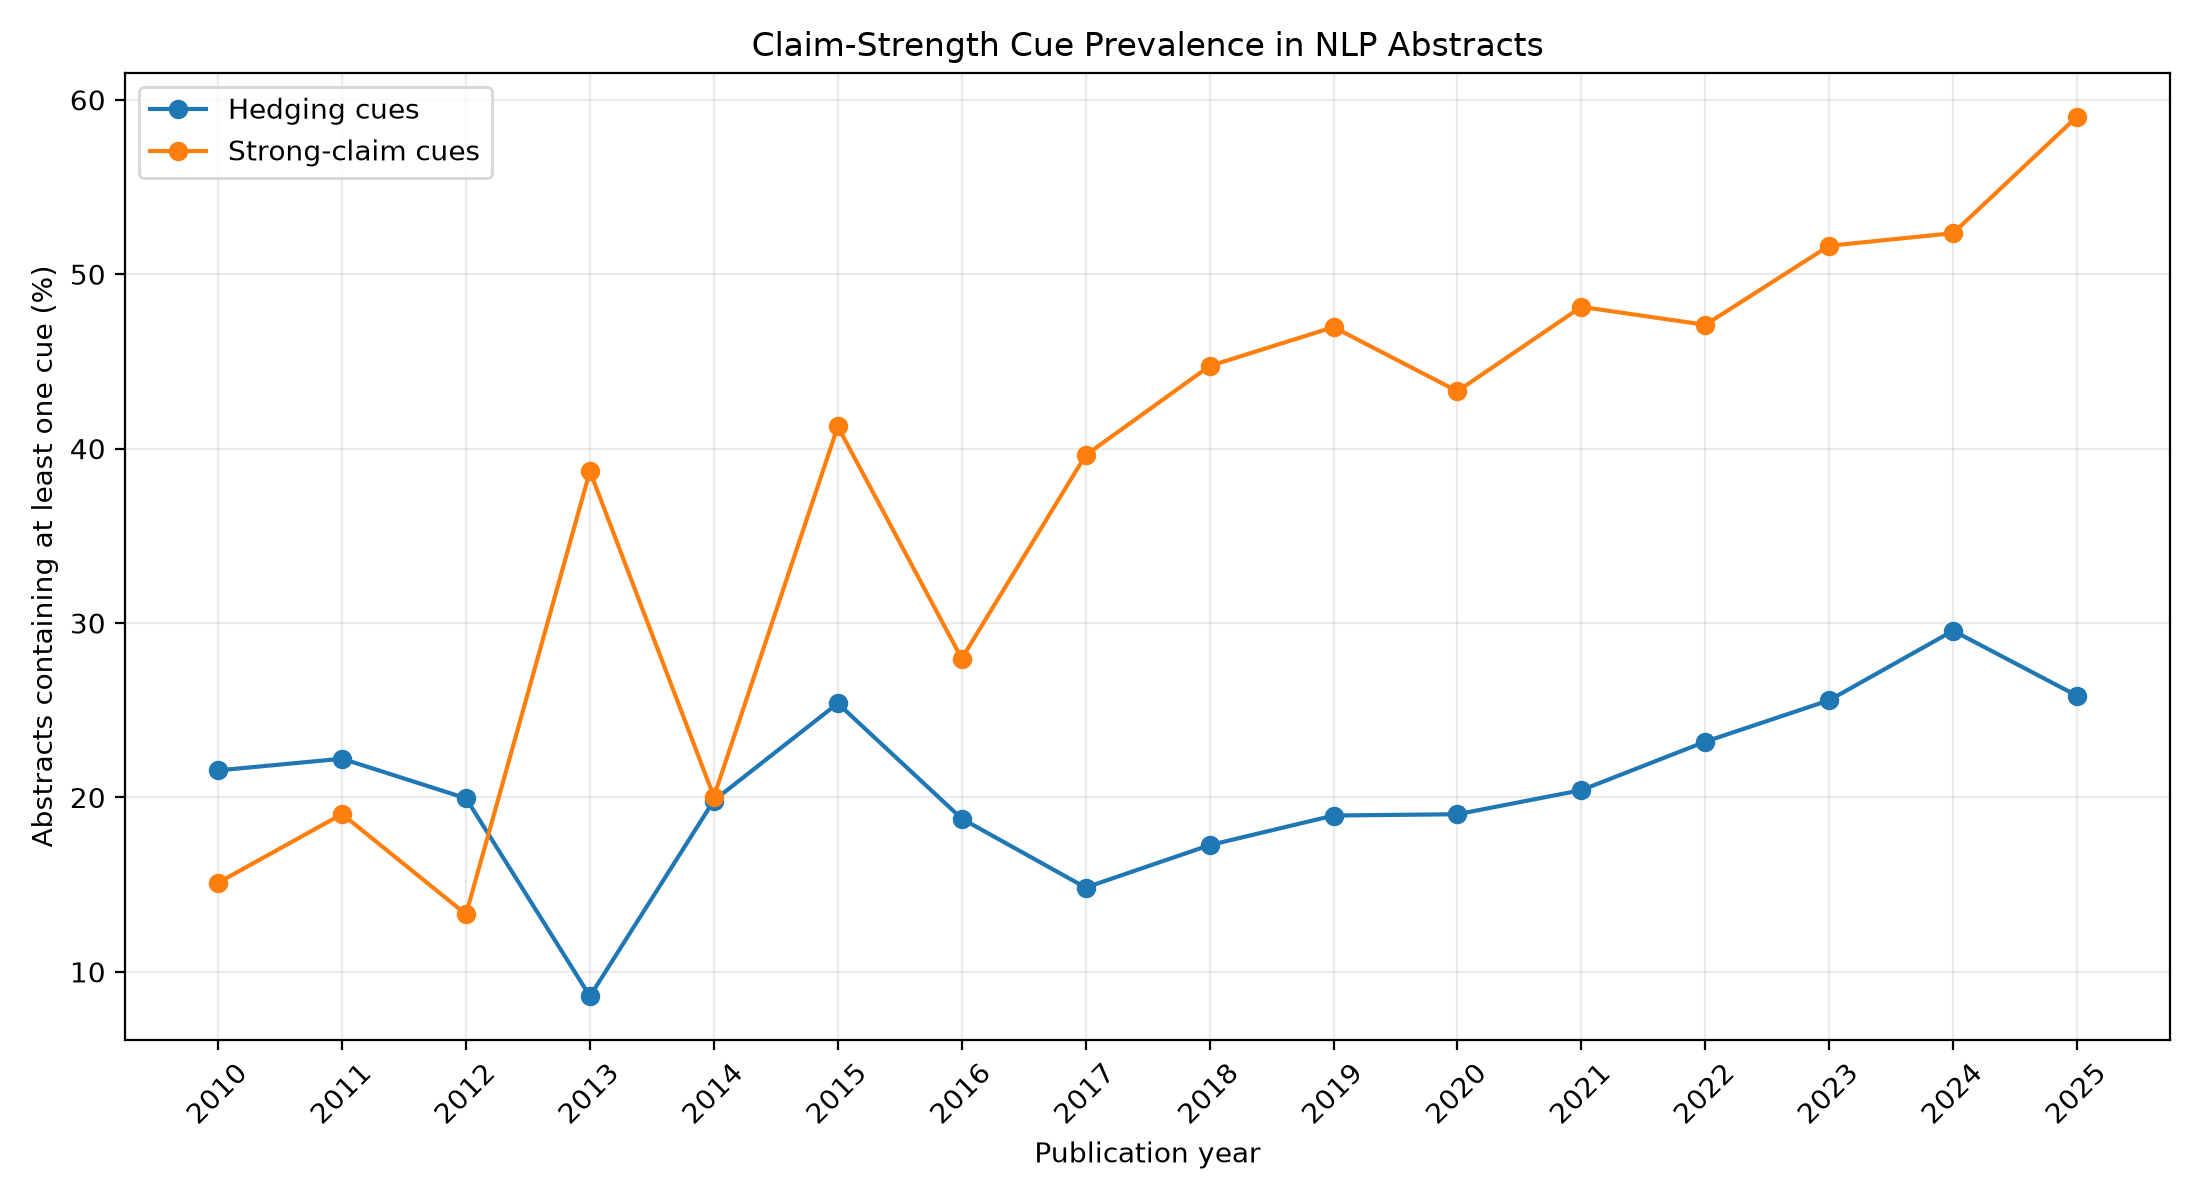

Source data for this figure (header and first rows):
year, papers, hedged_papers, strong_papers, hedged_pct, strong_pct
2010, 761, 164, 115, 21.55, 15.11
2011, 63, 14, 12, 22.22, 19.05
2012, 812, 162, 108, 19.95, 13.3
2013, 93, 8, 36, 8.602, 38.71
2014, 913, 181, 183, 19.82, 20.04
2015, 63, 16, 26, 25.4, 41.27
2016, 1677, 315, 469, 18.78, 27.97
2017, 2501, 371, 991, 14.83, 39.62
2018, 3458, 597, 1547, 17.26, 44.74
2019, 4303, 816, 2021, 18.96, 46.97
2020, 6440, 1226, 2788, 19.04, 43.29
2021, 5882, 1201, 2831, 20.42, 48.13
2022, 7962, 1847, 3750, 23.2, 47.1
2023, 7809, 1997, 4032, 25.57, 51.63
2024, 10893, 3220, 5703, 29.56, 52.35
2025, 13658, 3528, 8063, 25.83, 59.03
